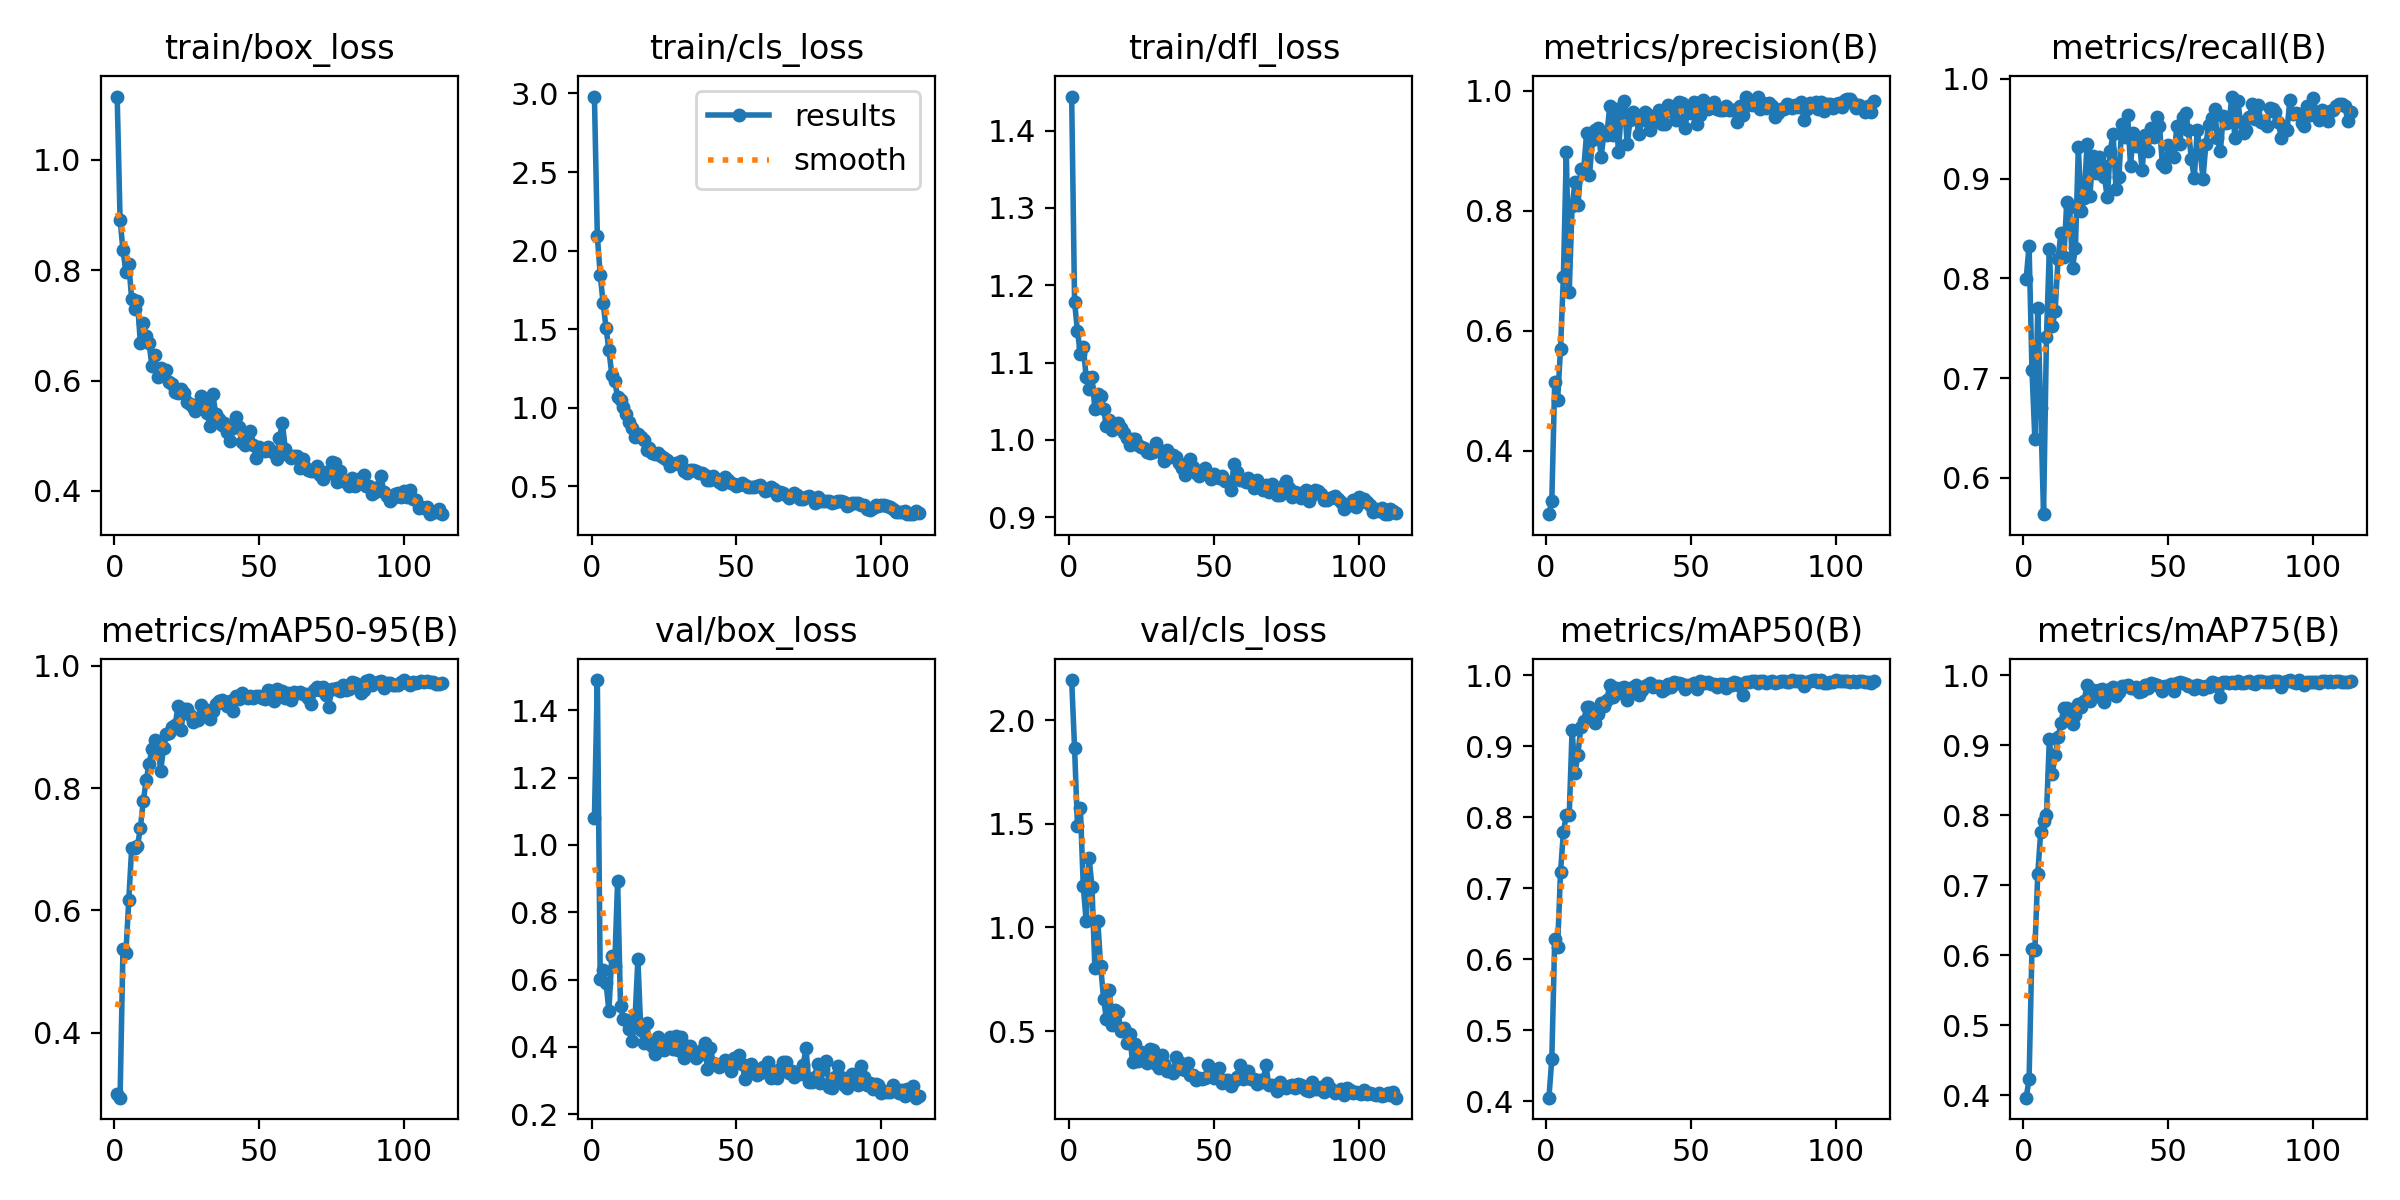

The data file committed next to this chart (first rows):
epoch, time, train/box_loss, train/cls_loss, train/dfl_loss, metrics/precision(B), metrics/recall(B), metrics/mAP50(B), metrics/mAP75(B), metrics/mAP50-95(B), val/box_loss, val/cls_loss, val/dfl_loss, lr/pg0, lr/pg1, lr/pg2
1, 29.42, 1.115, 2.981, 1.444, 0.2944, 0.7995, 0.4052, 0.3965, 0.2988, 1.081, 2.193, 1.299, 0.0003293, 0.0003293, 0.0003293
2, 56.62, 0.892, 2.091, 1.178, 0.3171, 0.8327, 0.4599, 0.4231, 0.2936, 1.49, 1.864, 1.749, 0.0006583, 0.0006583, 0.0006583
3, 82.98, 0.8365, 1.846, 1.14, 0.5148, 0.708, 0.628, 0.6093, 0.5373, 0.6026, 1.49, 0.9061, 0.0009828, 0.0009828, 0.0009828
4, 109.2, 0.7977, 1.665, 1.111, 0.4854, 0.6387, 0.6169, 0.6078, 0.5296, 0.6275, 1.577, 0.8983, 0.0009802, 0.0009802, 0.0009802
5, 135.3, 0.812, 1.509, 1.121, 0.5703, 0.7702, 0.7228, 0.7163, 0.6163, 0.5904, 1.2, 0.9111, 0.0009736, 0.0009736, 0.0009736
6, 161.7, 0.7478, 1.366, 1.081, 0.6905, 0.6696, 0.7791, 0.7754, 0.7015, 0.5074, 1.03, 0.8362, 0.000967, 0.000967, 0.000967
7, 186.9, 0.7292, 1.21, 1.066, 0.8978, 0.5636, 0.8032, 0.7913, 0.7025, 0.6712, 1.337, 0.9515, 0.0009604, 0.0009604, 0.0009604
8, 211.7, 0.7448, 1.168, 1.082, 0.6651, 0.7412, 0.8024, 0.8008, 0.7046, 0.6416, 1.197, 0.9326, 0.0009538, 0.0009538, 0.0009538
9, 236.2, 0.6674, 1.069, 1.04, 0.8082, 0.8292, 0.9231, 0.9094, 0.7349, 0.893, 0.8065, 1.033, 0.0009472, 0.0009472, 0.0009472
10, 260.9, 0.7039, 1.049, 1.059, 0.8477, 0.7519, 0.8619, 0.8588, 0.7782, 0.522, 1.033, 0.859, 0.0009406, 0.0009406, 0.0009406
11, 285.7, 0.6812, 1.002, 1.057, 0.809, 0.7674, 0.888, 0.8854, 0.8127, 0.4838, 0.8139, 0.8226, 0.000934, 0.000934, 0.000934
12, 310.4, 0.6677, 0.96, 1.04, 0.8702, 0.8197, 0.9265, 0.9111, 0.839, 0.4811, 0.6575, 0.8424, 0.0009274, 0.0009274, 0.0009274
13, 335, 0.6268, 0.9073, 1.018, 0.8694, 0.8454, 0.9346, 0.9313, 0.8644, 0.4538, 0.5576, 0.8046, 0.0009208, 0.0009208, 0.0009208
14, 359.7, 0.6466, 0.8725, 1.026, 0.9293, 0.8214, 0.9552, 0.9533, 0.8792, 0.418, 0.6984, 0.7947, 0.0009142, 0.0009142, 0.0009142
15, 384.1, 0.6063, 0.8128, 1.013, 0.8606, 0.8761, 0.9556, 0.9525, 0.8744, 0.4821, 0.5317, 0.8323, 0.0009076, 0.0009076, 0.0009076
16, 408.8, 0.6228, 0.8303, 1.016, 0.9173, 0.871, 0.9444, 0.9423, 0.8282, 0.6604, 0.6, 0.9169, 0.000901, 0.000901, 0.000901
17, 433.2, 0.6149, 0.8126, 1.022, 0.9356, 0.8108, 0.9318, 0.9298, 0.865, 0.4488, 0.5903, 0.8171, 0.0008944, 0.0008944, 0.0008944
18, 457.9, 0.619, 0.7927, 1.015, 0.9385, 0.8304, 0.9445, 0.9424, 0.8885, 0.4108, 0.4984, 0.8092, 0.0008878, 0.0008878, 0.0008878
19, 482.5, 0.5974, 0.7298, 1.009, 0.8901, 0.9315, 0.9601, 0.9583, 0.8902, 0.4714, 0.5141, 0.8329, 0.0008812, 0.0008812, 0.0008812
20, 507.3, 0.5937, 0.7421, 1.002, 0.9297, 0.8676, 0.9566, 0.9551, 0.9003, 0.4123, 0.4411, 0.7993, 0.0008746, 0.0008746, 0.0008746
21, 531.8, 0.5786, 0.7094, 0.9929, 0.9267, 0.8807, 0.9655, 0.9628, 0.9033, 0.4026, 0.4853, 0.7918, 0.000868, 0.000868, 0.000868
22, 556.5, 0.5769, 0.7025, 1.001, 0.9753, 0.9343, 0.9864, 0.9864, 0.9335, 0.3782, 0.3513, 0.7902, 0.0008614, 0.0008614, 0.0008614
23, 581, 0.585, 0.7128, 1.001, 0.9259, 0.8829, 0.9684, 0.9627, 0.895, 0.4284, 0.4381, 0.7957, 0.0008548, 0.0008548, 0.0008548
24, 605.6, 0.5772, 0.689, 0.9933, 0.9696, 0.923, 0.9812, 0.9789, 0.9291, 0.3927, 0.3541, 0.7974, 0.0008482, 0.0008482, 0.0008482
25, 630, 0.5606, 0.6784, 0.991, 0.8984, 0.9056, 0.9749, 0.9704, 0.9287, 0.3919, 0.4011, 0.7876, 0.0008416, 0.0008416, 0.0008416
26, 654.6, 0.557, 0.663, 0.9892, 0.9692, 0.9215, 0.9814, 0.9788, 0.9194, 0.4031, 0.3718, 0.8, 0.000835, 0.000835, 0.000835
27, 679.2, 0.5527, 0.6287, 0.9839, 0.9824, 0.9139, 0.9835, 0.9805, 0.9087, 0.4302, 0.3458, 0.8055, 0.0008284, 0.0008284, 0.0008284
28, 703.9, 0.5446, 0.6411, 0.9832, 0.9111, 0.9011, 0.9652, 0.9622, 0.9149, 0.3925, 0.4134, 0.7892, 0.0008218, 0.0008218, 0.0008218
29, 728.4, 0.5578, 0.6485, 0.9837, 0.9518, 0.8813, 0.9731, 0.9708, 0.9117, 0.4331, 0.4073, 0.7935, 0.0008152, 0.0008152, 0.0008152
30, 753, 0.5725, 0.642, 0.9962, 0.9649, 0.928, 0.9835, 0.9805, 0.9352, 0.3903, 0.3421, 0.7916, 0.0008086, 0.0008086, 0.0008086
31, 777.7, 0.5641, 0.6572, 0.9873, 0.9594, 0.9443, 0.9855, 0.9834, 0.9194, 0.4286, 0.3224, 0.8067, 0.000802, 0.000802, 0.000802
32, 802.3, 0.5408, 0.5936, 0.9833, 0.9278, 0.8894, 0.9725, 0.9697, 0.9282, 0.3658, 0.3842, 0.7866, 0.0007954, 0.0007954, 0.0007954
33, 826.9, 0.5183, 0.5854, 0.9725, 0.9516, 0.902, 0.9789, 0.9762, 0.9133, 0.4019, 0.3429, 0.7863, 0.0007888, 0.0007888, 0.0007888
34, 851.5, 0.5755, 0.6006, 0.9872, 0.9656, 0.9547, 0.9841, 0.9841, 0.9262, 0.4016, 0.3072, 0.7891, 0.0007822, 0.0007822, 0.0007822
35, 876.1, 0.5397, 0.6011, 0.9777, 0.9618, 0.9416, 0.9866, 0.9842, 0.9372, 0.3874, 0.3057, 0.7854, 0.0007756, 0.0007756, 0.0007756
36, 900.8, 0.5312, 0.5953, 0.9808, 0.9345, 0.9638, 0.9882, 0.9857, 0.9428, 0.3674, 0.2971, 0.7776, 0.000769, 0.000769, 0.000769
37, 925.4, 0.5188, 0.5841, 0.9776, 0.9573, 0.913, 0.9838, 0.9809, 0.9438, 0.3769, 0.375, 0.7926, 0.0007624, 0.0007624, 0.0007624
38, 950, 0.5224, 0.5845, 0.9704, 0.9528, 0.9458, 0.9845, 0.982, 0.9397, 0.3901, 0.3518, 0.7897, 0.0007558, 0.0007558, 0.0007558
39, 974.8, 0.5061, 0.5712, 0.963, 0.9683, 0.9324, 0.9851, 0.983, 0.9346, 0.4107, 0.3188, 0.7892, 0.0007492, 0.0007492, 0.0007492
40, 999.4, 0.4903, 0.5414, 0.9551, 0.9452, 0.9396, 0.9779, 0.9754, 0.9416, 0.3349, 0.3125, 0.7673, 0.0007426, 0.0007426, 0.0007426
41, 1024, 0.5137, 0.5412, 0.9619, 0.9453, 0.9082, 0.9802, 0.9777, 0.9262, 0.3979, 0.3482, 0.7819, 0.000736, 0.000736, 0.000736
42, 1049, 0.5344, 0.565, 0.9748, 0.9764, 0.9441, 0.9875, 0.9854, 0.9499, 0.351, 0.2898, 0.7696, 0.0007294, 0.0007294, 0.0007294
43, 1073, 0.5159, 0.5481, 0.9653, 0.9669, 0.9278, 0.9835, 0.9811, 0.9453, 0.3506, 0.2898, 0.7701, 0.0007228, 0.0007228, 0.0007228
44, 1098, 0.4889, 0.5288, 0.9572, 0.9739, 0.9503, 0.9907, 0.9885, 0.9561, 0.3417, 0.2627, 0.7684, 0.0007162, 0.0007162, 0.0007162
45, 1123, 0.4824, 0.515, 0.9531, 0.9522, 0.9422, 0.9894, 0.9871, 0.9496, 0.3458, 0.274, 0.7701, 0.0007096, 0.0007096, 0.0007096
46, 1147, 0.4927, 0.5591, 0.9587, 0.9808, 0.9615, 0.9892, 0.9863, 0.9466, 0.3613, 0.2702, 0.7741, 0.000703, 0.000703, 0.000703
47, 1172, 0.5091, 0.5403, 0.9641, 0.9805, 0.9526, 0.9869, 0.9844, 0.9505, 0.354, 0.276, 0.7703, 0.0006964, 0.0006964, 0.0006964
48, 1197, 0.4825, 0.5208, 0.9554, 0.9385, 0.9143, 0.9801, 0.9778, 0.9477, 0.3279, 0.3364, 0.7599, 0.0006898, 0.0006898, 0.0006898
49, 1221, 0.4606, 0.5134, 0.9494, 0.9738, 0.9112, 0.9864, 0.9844, 0.9499, 0.3659, 0.2862, 0.7676, 0.0006832, 0.0006832, 0.0006832
50, 1246, 0.4796, 0.5015, 0.9556, 0.9631, 0.9338, 0.9856, 0.9837, 0.9513, 0.3608, 0.2747, 0.7665, 0.0006766, 0.0006766, 0.0006766
51, 1271, 0.4741, 0.5091, 0.9535, 0.9809, 0.9319, 0.9886, 0.9867, 0.9469, 0.3755, 0.2828, 0.7733, 0.00067, 0.00067, 0.00067
52, 1295, 0.4725, 0.5217, 0.9509, 0.9448, 0.9212, 0.9799, 0.9778, 0.9457, 0.3496, 0.3227, 0.774, 0.0006634, 0.0006634, 0.0006634
53, 1320, 0.4795, 0.5079, 0.9531, 0.9594, 0.9526, 0.9911, 0.989, 0.9607, 0.3042, 0.2498, 0.762, 0.0006568, 0.0006568, 0.0006568
54, 1344, 0.473, 0.4923, 0.9469, 0.9855, 0.9348, 0.9897, 0.9897, 0.9586, 0.3183, 0.2636, 0.7579, 0.0006502, 0.0006502, 0.0006502
55, 1369, 0.4691, 0.4947, 0.9449, 0.9767, 0.9619, 0.9881, 0.9881, 0.9427, 0.3479, 0.2646, 0.7666, 0.0006436, 0.0006436, 0.0006436
56, 1394, 0.4582, 0.4948, 0.935, 0.97, 0.9659, 0.9898, 0.9876, 0.9613, 0.3253, 0.2333, 0.7575, 0.000637, 0.000637, 0.000637
57, 1418, 0.4965, 0.5031, 0.9682, 0.9766, 0.9484, 0.987, 0.9847, 0.9586, 0.3153, 0.258, 0.7564, 0.0006304, 0.0006304, 0.0006304
58, 1443, 0.5238, 0.504, 0.9591, 0.9808, 0.9194, 0.987, 0.985, 0.959, 0.3235, 0.2803, 0.7591, 0.0006238, 0.0006238, 0.0006238
59, 1468, 0.4762, 0.4884, 0.9476, 0.9693, 0.9004, 0.9825, 0.98, 0.9473, 0.3412, 0.3373, 0.7697, 0.0006172, 0.0006172, 0.0006172
60, 1492, 0.4658, 0.4677, 0.9479, 0.968, 0.9484, 0.9879, 0.9853, 0.9551, 0.3348, 0.269, 0.7632, 0.0006106, 0.0006106, 0.0006106
... 53 more rows
